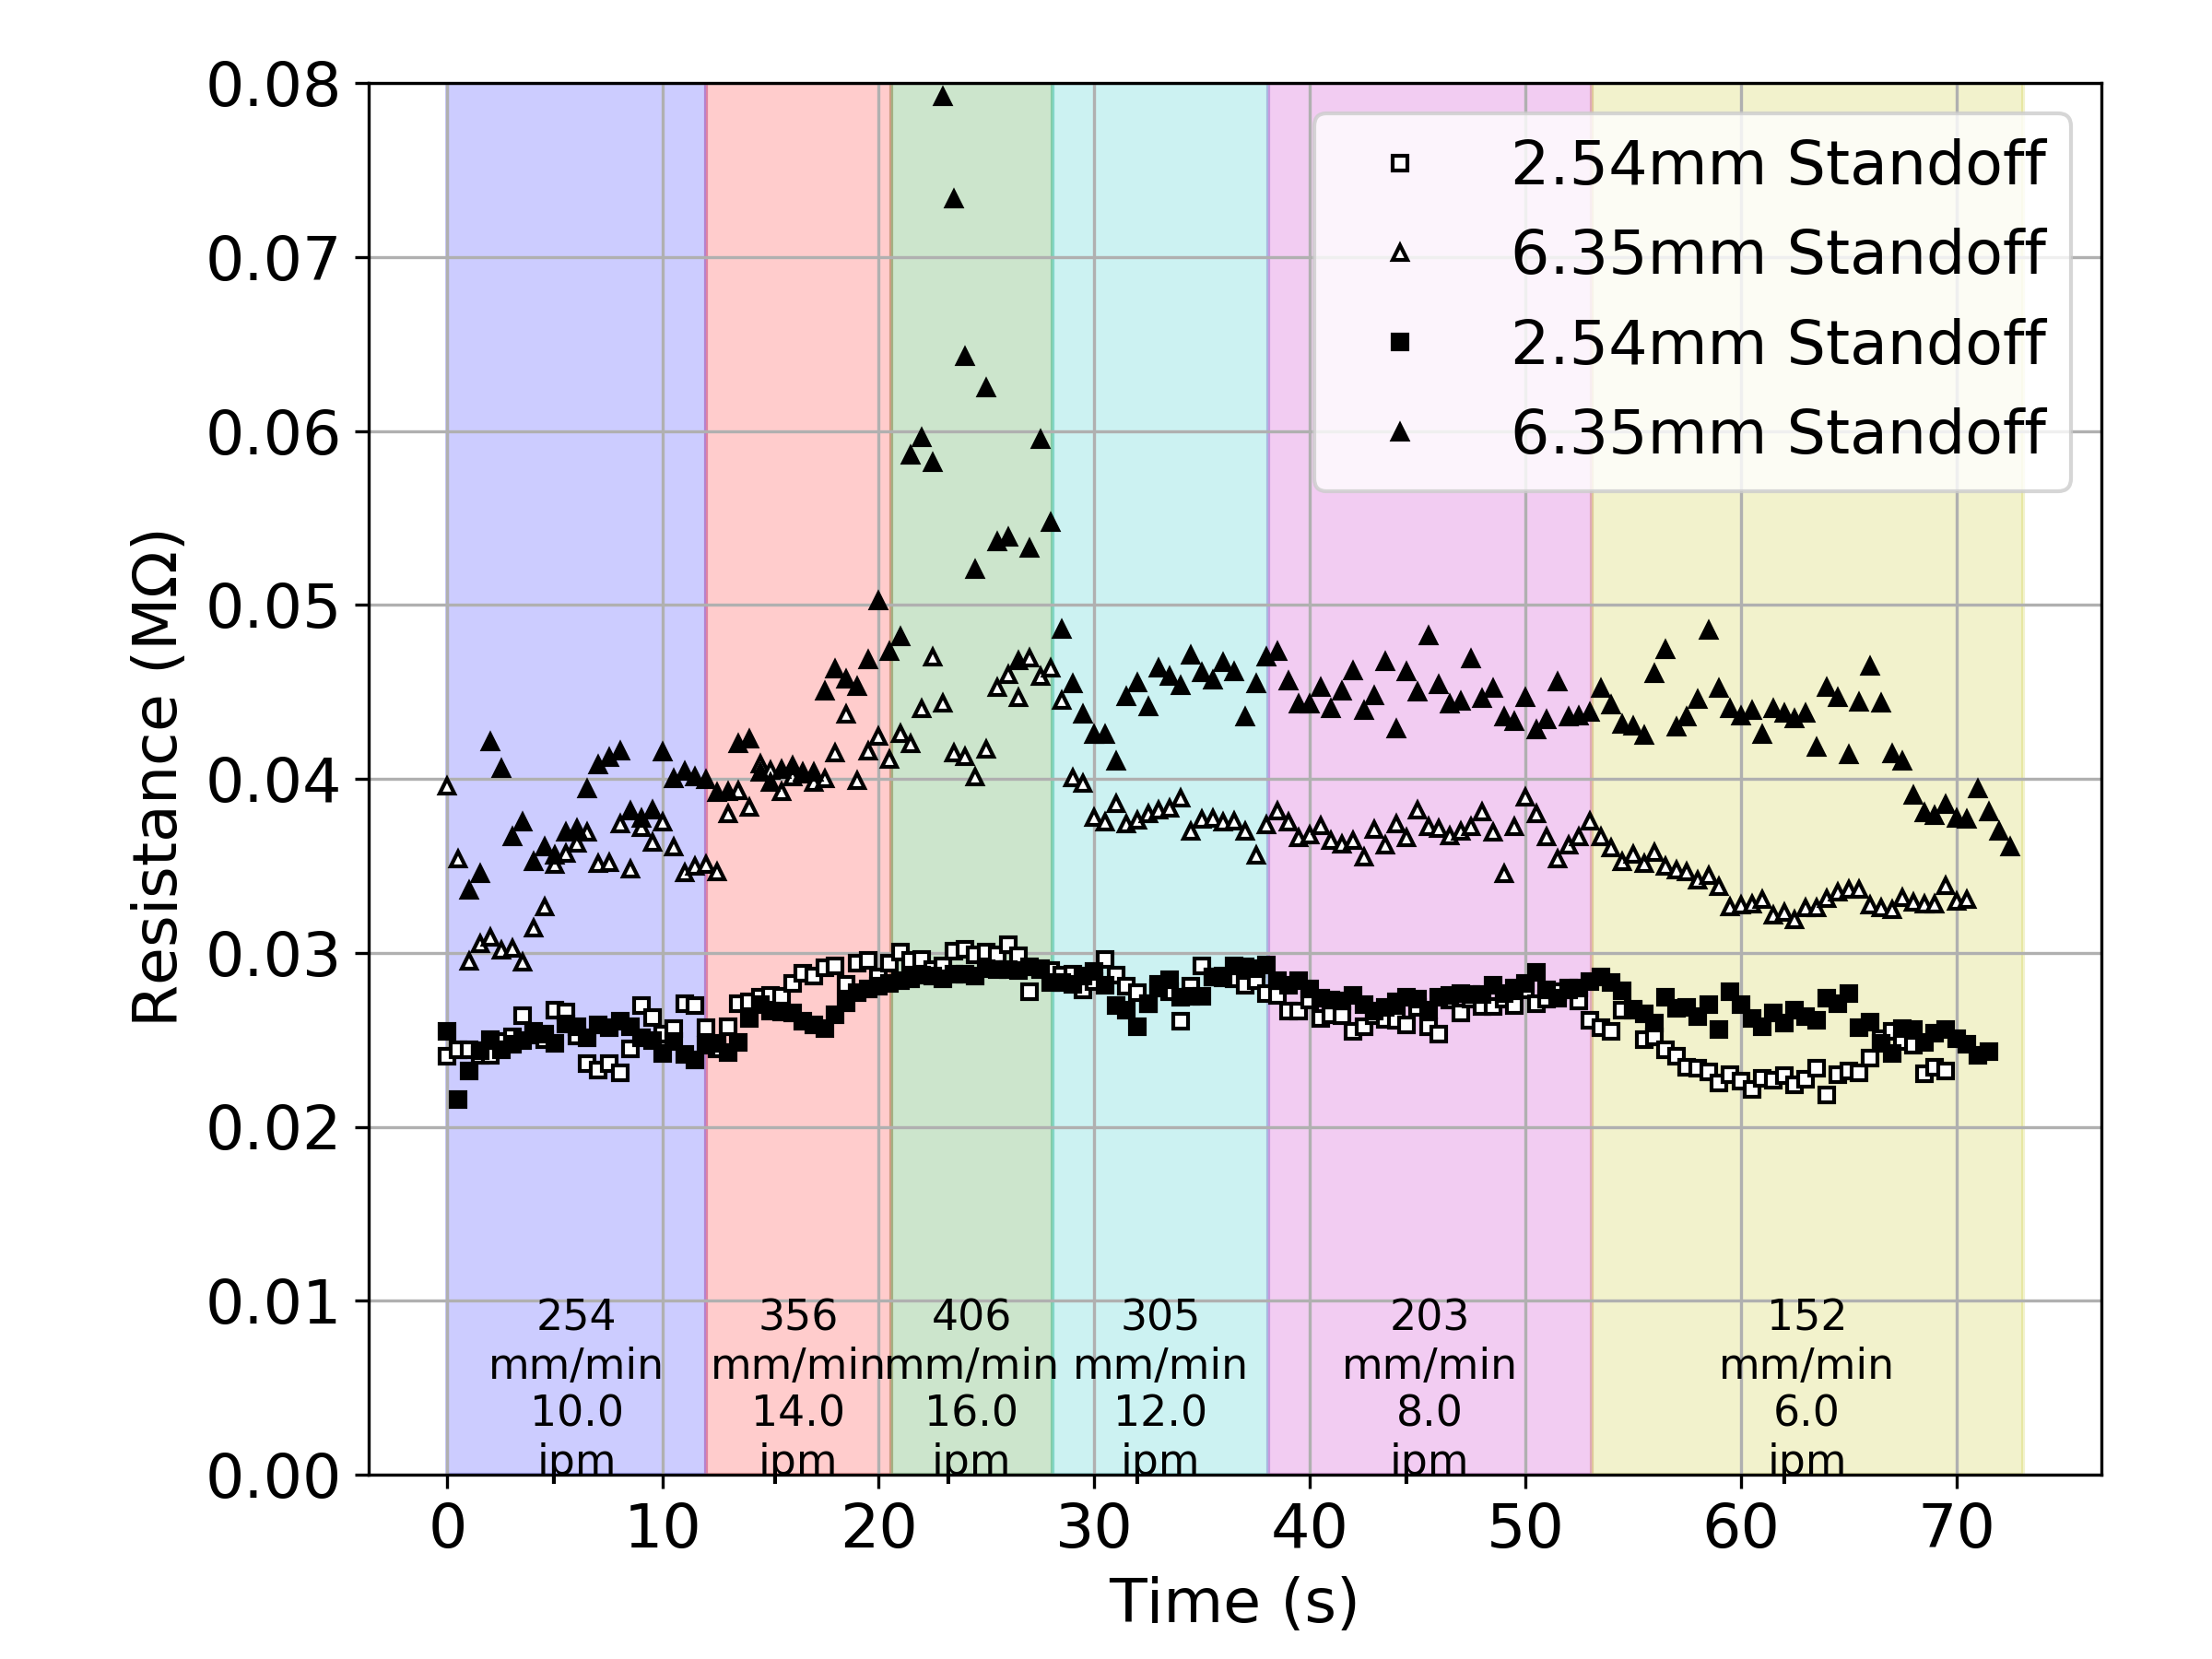

Write the Python code that produced this figure.
#!/usr/bin/python

import lconfig as lc
import matplotlib.pyplot as plt
from matplotlib.patches import Rectangle
import numpy as np
import lplot

lplot.set_defaults(font_size=16, legend_font_size=16)

sources = [\
#	'190315/test2.dat',
#	'190315/test3.dat',
	'190322/test1.dat',
	'190322/test2.dat',
	'190325/test1.dat',
	'190325/test2.dat']

length_in = 2.
speeds_ipm = [10., 14., 16., 12., 8., 6.]
styles = [\
#	{'ls':'none', 'marker':'o', 'ms':4, 'mec':'k', 'mfc':'w'},
#	{'ls':'none', 'marker':'^', 'ms':4, 'mec':'k', 'mfc':'w'},
	{'ls':'none', 'marker':'s', 'ms':4, 'mec':'k', 'mfc':'w'},
	{'ls':'none', 'marker':'^', 'ms':4, 'mec':'k', 'mfc':'w'},
	{'ls':'none', 'marker':'s', 'ms':4, 'mec':'k', 'mfc':'k'},
	{'ls':'none', 'marker':'^', 'ms':4, 'mec':'k', 'mfc':'k'}
]
patch_styles = [\
	{'color':'b'},
	{'color':'r'},
	{'color':'g'},
	{'color':'c'},
	{'color':'m'},
	{'color':'y'}
]
	
# Parameters
excite_hz = 10.
window_sec = 0.5

ax1 = lplot.init_fig('Time (s)', 'Resistance (M$\Omega$)')
ax2 = lplot.init_fig('Time (s)', 'Resistance (M$\Omega$)')

tstart = 0.
for speed,pstyle in zip(speeds_ipm,patch_styles):
	tduration = length_in * 60. / speed
	ax1.add_patch(\
		Rectangle( (tstart, 0.), tduration, .08, alpha=0.2, **pstyle))
		
	ax1.text(tstart + 0.5*tduration, 0.0, '%.0f\nmm/min\n%.1f\nipm'%(25.4*speed,speed), ha='center', fontsize=11)
	ax2.add_patch(\
		Rectangle( (tstart, 0.), tduration, .08, fc='none', ec='k'))
	ax2.text(tstart + 0.5*tduration, 0.0, '%.0f\nmm/min\n%.1f\nipm'%(25.4*speed,speed), ha='center', fontsize=11)
	tstart += tduration

for thisfile,thisstyle in zip(sources,styles):
	thisdata = lc.LConf(thisfile, data=True, cal=True)
	# Retrieve the test conditions
	meta = thisdata.get(0,'meta')
	# Find the start and stop of the cut
	istart = thisdata.get_index(meta['start_sec'])
	istop = thisdata.get_index(meta['stop_sec'])
	# How many data points are there in the cut set
	Nd = istop - istart

	# Get the voltage and current data
	v_t = thisdata.get_channel('Voltage')[istart:istop]
	i_t = thisdata.get_channel('Current')[istart:istop]
	
	# Grab the sample rate for FFT calculations
	sample_hz = thisdata.get(0,'samplehz')
	# How many samples per window?
	Nt = int(np.round(sample_hz * window_sec))
	# How many unique frequency data points
	Nf = int(np.floor(Nt/2))
	# How many windows are there in the data?
	Nw = int(np.round((istop - istart)/Nt))
	# At which index is the excitation frequency?
	iexcite = int(np.round(excite_hz * Nt / sample_hz))
	
	R = []
	time = []
	
	for index in range(0,Nd,Nt):
		v_f = np.fft.fft(v_t[index:index+Nt])
		i_f = np.fft.fft(i_t[index:index+Nt])
		# Test to be sure this is the correct index
		if np.abs(i_f[iexcite-1]) > np.abs(i_f[iexcite]) or \
				np.abs(i_f[iexcite+1]) > np.abs(i_f[iexcite]):
			raise Exception('The excitation index does not appear to be correct.')
		
		R.append( (v_f[iexcite] / i_f[iexcite]).real )
		time.append(index / sample_hz)
	ax1.plot(time, R,label='%0.2fmm Standoff'%(25.4*meta['so_in']),**thisstyle)
	ax2.plot(time, R,label='%0.2fmm Standoff'%(25.4*meta['so_in']),**thisstyle)

ax1.set_ylim([0,0.08])
ax1.legend(loc=0)
ax1.get_figure().savefig('speed.png')

ax2.set_ylim([0,0.08])
ax2.legend(loc=0)
ax2.get_figure().savefig('speed_bw.png')

plt.show()
